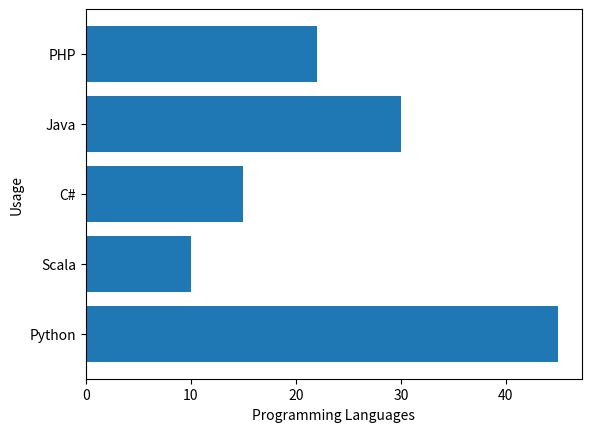

The matplotlib source for this figure:
import matplotlib.pyplot as pyplot

# Set up the data
labels = ('Python', 'Scala', 'C#', 'Java', 'PHP')
index = (1, 2, 3, 4, 5)
sizes = [45, 10, 15, 30, 22]

# Set up the horizontal bar chart
pyplot.barh(index, sizes, tick_label=labels)

# Configure the layout
pyplot.ylabel('Usage')
pyplot.xlabel('Programming Languages')

# Display the chart
pyplot.show()
